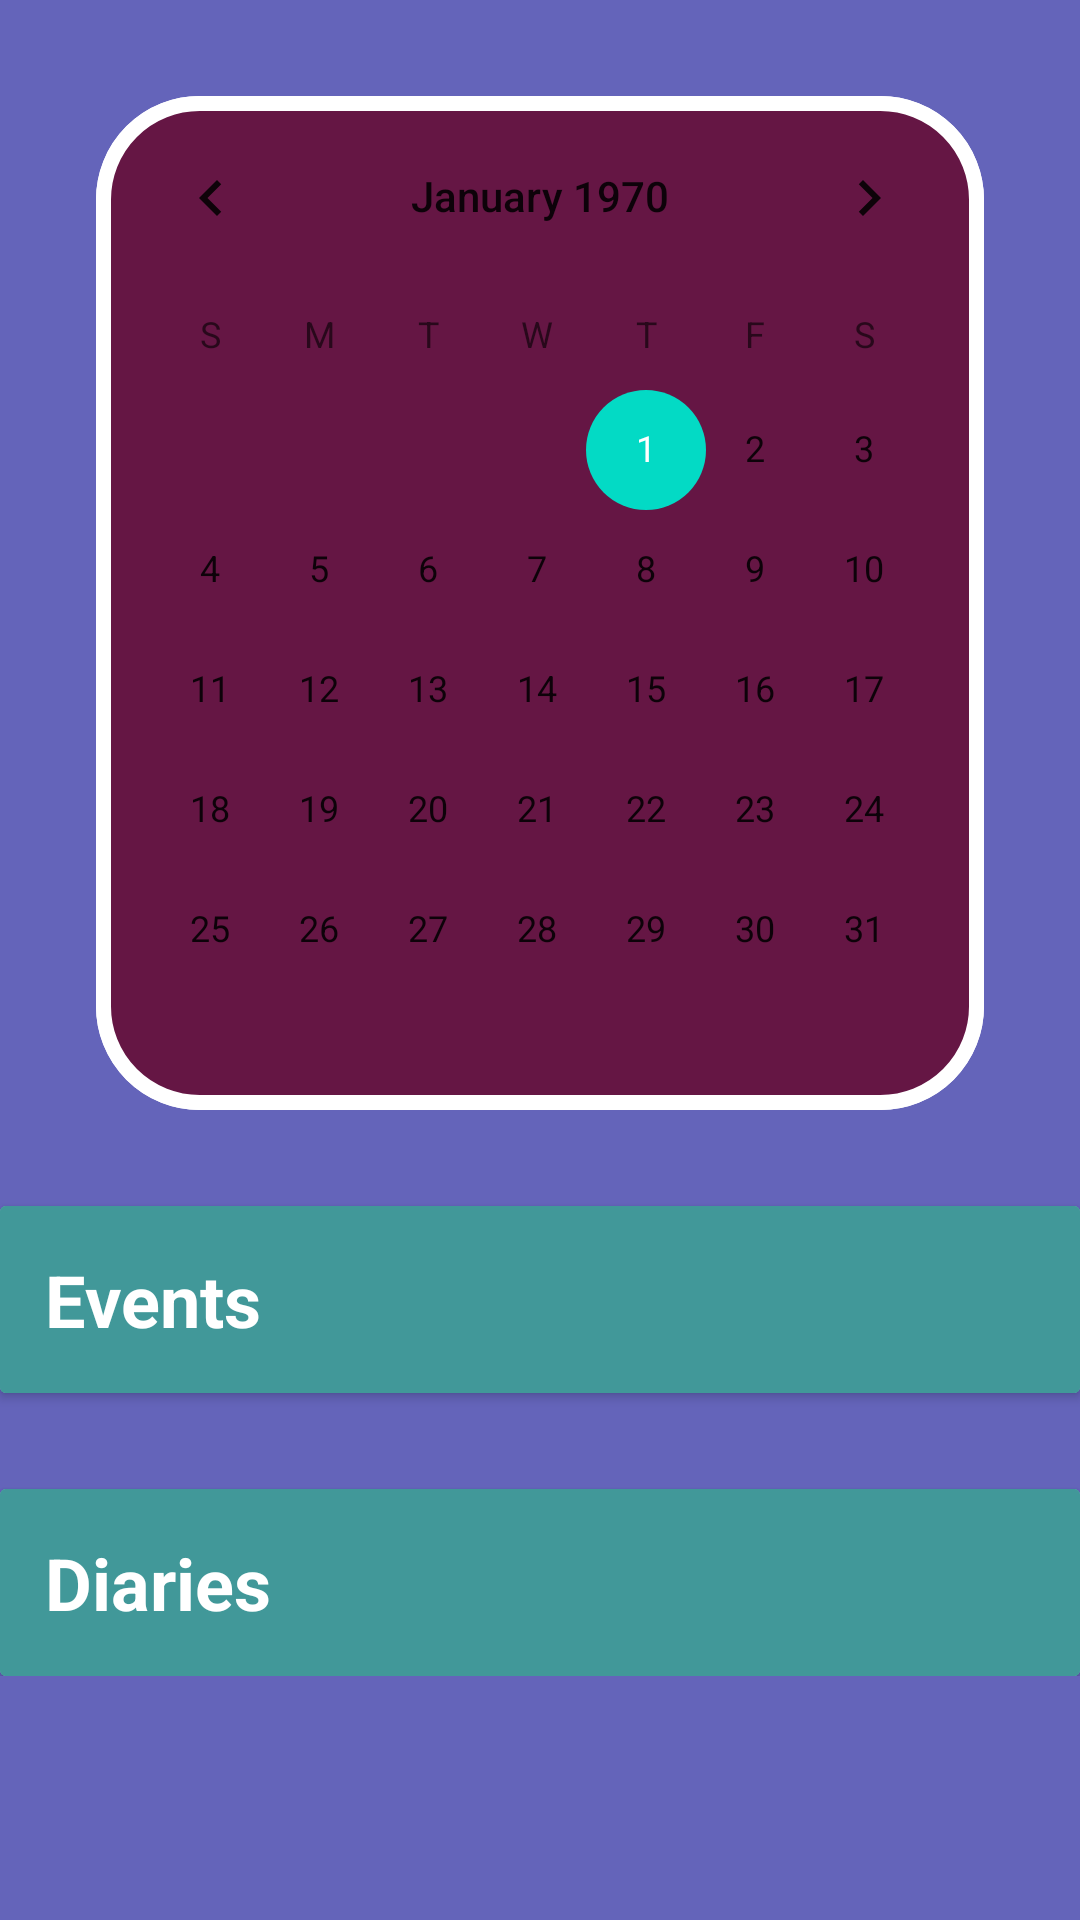

Layout XML and referenced resources for this Android screen:
<!-- AndroidManifest.xml: application theme Theme.EventReminder -->
<!-- res/layout/fragment_calendar.xml -->
<?xml version="1.0" encoding="utf-8"?>
<androidx.constraintlayout.widget.ConstraintLayout xmlns:android="http://schemas.android.com/apk/res/android"
    xmlns:tools="http://schemas.android.com/tools"
    android:layout_width="match_parent"
    android:layout_height="match_parent"
    xmlns:app="http://schemas.android.com/apk/res-auto"
    android:background="@color/crayola"
    tools:context=".View.Fragment.Calendar.CalendarFragment">

    <ScrollView
        android:layout_width="match_parent"
        android:layout_height="match_parent"
        android:fillViewport="true"
        app:layout_constraintTop_toTopOf="parent"
        app:layout_constraintBottom_toBottomOf="parent"
        app:layout_constraintStart_toStartOf="parent"
        app:layout_constraintEnd_toEndOf="parent">

        <LinearLayout
            android:layout_width="match_parent"
            android:layout_height="wrap_content"
            android:orientation="vertical">

            <androidx.constraintlayout.widget.ConstraintLayout
                android:layout_width="match_parent"
                android:layout_height="wrap_content">

                <CalendarView
                    android:id="@+id/calendarView"
                    android:layout_width="0dp"
                    android:layout_height="wrap_content"
                    android:layout_marginLeft="32dp"
                    android:layout_marginTop="32dp"
                    android:layout_marginRight="32dp"
                    android:background="@drawable/calendar_background"
                    app:layout_constraintEnd_toEndOf="parent"
                    app:layout_constraintStart_toStartOf="parent"
                    app:layout_constraintTop_toTopOf="parent" />

                <androidx.cardview.widget.CardView
                    android:id="@+id/eventsCardView"
                    android:layout_width="0dp"
                    android:layout_height="wrap_content"
                    android:layout_marginTop="32dp"
                    app:layout_constraintEnd_toEndOf="parent"
                    app:layout_constraintStart_toStartOf="parent"
                    app:layout_constraintTop_toBottomOf="@+id/calendarView">

                    <LinearLayout
                        android:layout_width="match_parent"
                        android:layout_height="wrap_content"
                        android:orientation="vertical"
                        android:background="@color/zomp">
                        <LinearLayout
                            android:layout_width="match_parent"
                            android:layout_height="wrap_content"
                            android:orientation="horizontal">

                            <TextView
                                android:id="@+id/eventsHeader"
                                android:layout_width="0dp"
                                android:layout_height="wrap_content"
                                android:layout_weight="4"
                                android:background="@color/zomp"
                                android:padding="15dp"
                                android:text="Events"
                                android:textColor="@color/white"
                                android:textSize="24sp"
                                android:textStyle="bold" />

                            <ImageView
                                android:id="@+id/eventsDropDown"
                                android:layout_width="0dp"
                                android:layout_height="match_parent"
                                android:layout_weight="1"
                                android:background="@color/zomp"
                                android:src="@drawable/ic_arrow_drop_down" />

                        </LinearLayout>

                        <TextView
                            android:id="@+id/thereAreNoEventsText"
                            android:layout_width="match_parent"
                            android:layout_height="wrap_content"
                            android:layout_margin="32dp"
                            android:background="@drawable/button_container_background"
                            android:gravity="center"
                            android:paddingTop="32dp"
                            android:paddingBottom="32dp"
                            android:textColor="@color/black"
                            android:textSize="32sp"
                            android:textStyle="bold"
                            android:text="There are no events"
                            android:visibility="gone" />

                    </LinearLayout>

                </androidx.cardview.widget.CardView>


                <androidx.recyclerview.widget.RecyclerView
                    android:id="@+id/eventsRecyclerView"
                    android:layout_width="match_parent"
                    android:layout_height="wrap_content"
                    app:layout_constraintEnd_toEndOf="parent"
                    app:layout_constraintStart_toStartOf="parent"
                    app:layout_constraintTop_toBottomOf="@+id/eventsCardView"
                    android:visibility="gone" />

                <androidx.cardview.widget.CardView
                    android:id="@+id/diariesCardView"
                    android:layout_width="0dp"
                    android:layout_height="wrap_content"
                    android:layout_marginTop="32dp"
                    app:layout_constraintEnd_toEndOf="parent"
                    app:layout_constraintHorizontal_bias="0.0"
                    app:layout_constraintStart_toStartOf="parent"
                    app:layout_constraintTop_toBottomOf="@+id/eventsRecyclerView">

                    <LinearLayout
                        android:layout_width="match_parent"
                        android:layout_height="wrap_content"
                        android:orientation="vertical"
                        android:background="@color/zomp">

                        <LinearLayout
                            android:layout_width="match_parent"
                            android:layout_height="wrap_content"
                            android:orientation="horizontal">

                            <TextView
                                android:id="@+id/diariesHeader"
                                android:layout_width="0dp"
                                android:layout_height="wrap_content"
                                android:layout_weight="4"
                                android:background="@color/zomp"
                                android:padding="15dp"
                                android:text="Diaries"
                                android:textColor="@color/white"
                                android:textSize="24sp"
                                android:textStyle="bold" />

                            <ImageView
                                android:id="@+id/diariesDropDown"
                                android:layout_width="0dp"
                                android:layout_height="match_parent"
                                android:layout_weight="1"
                                android:background="@color/zomp"
                                android:src="@drawable/ic_arrow_drop_down" />

                        </LinearLayout>

                        <TextView
                            android:id="@+id/thereAreNoDiariesText"
                            android:layout_width="match_parent"
                            android:layout_height="wrap_content"
                            android:layout_margin="32dp"
                            android:background="@drawable/button_container_background"
                            android:gravity="center"
                            android:paddingTop="32dp"
                            android:paddingBottom="32dp"
                            android:textColor="@color/black"
                            android:textSize="32sp"
                            android:textStyle="bold"
                            android:text="There are no diaries"
                            android:visibility="gone" />

                    </LinearLayout>

                </androidx.cardview.widget.CardView>

                <androidx.recyclerview.widget.RecyclerView
                    android:id="@+id/diariesRecyclerView"
                    android:layout_width="match_parent"
                    android:layout_height="wrap_content"
                    app:layout_constraintEnd_toEndOf="parent"
                    app:layout_constraintStart_toStartOf="parent"
                    app:layout_constraintTop_toBottomOf="@+id/diariesCardView"
                    android:visibility="gone" />

            </androidx.constraintlayout.widget.ConstraintLayout>

        </LinearLayout>

    </ScrollView>



</androidx.constraintlayout.widget.ConstraintLayout>
<!-- resources referenced by this layout -->
<resources>
  <color name="black">#FF000000</color>
  <color name="crayola">#6464BA</color>
  <color name="white">#FFFFFFFF</color>
  <color name="zomp">#419899</color>
  <!-- drawable button_container_background (drawable) -->
  <?xml version="1.0" encoding="utf-8"?>
  <shape xmlns:android="http://schemas.android.com/apk/res/android">
  
      <corners android:radius="32dp" />
  
      <solid android:color="@color/eggplant" />
  
      <stroke
          android:width="5dp"
          android:color="@color/white" />
  
  </shape>
  <!-- drawable calendar_background (drawable) -->
  <?xml version="1.0" encoding="utf-8"?>
  <shape xmlns:android="http://schemas.android.com/apk/res/android">
  
      <corners android:radius="32dp" />
  
      <solid android:color="@color/brown_chocolate" />
  
      <stroke
          android:width="5dp"
          android:color="@color/white" />
  
  </shape>
  <style name="Theme.EventReminder" parent="Theme.MaterialComponents.DayNight.DarkActionBar">
          
          <item name="colorPrimary">@color/purple_500</item>
          <item name="colorPrimaryVariant">@color/purple_700</item>
          <item name="colorOnPrimary">@color/white</item>
          
          <item name="colorSecondary">@color/teal_200</item>
          <item name="colorSecondaryVariant">@color/teal_700</item>
          <item name="colorOnSecondary">@color/black</item>
          
          <item name="android:statusBarColor" tools:targetApi="l">?attr/colorPrimaryVariant</item>
          
  
          
          <item name="windowActionBar">false</item>
          <item name="windowNoTitle">true</item>
  
          <item name="bottomNavigationStyle">@style/Widget.MaterialComponents.BottomNavigationView.Colored</item>
  
      </style>
  <color name="eggplant">#654561</color>
  <color name="brown_chocolate">#651644</color>
  <color name="purple_500">#FF6200EE</color>
  <color name="purple_700">#FF3700B3</color>
  <color name="teal_200">#FF03DAC5</color>
  <color name="teal_700">#FF018786</color>
</resources>
